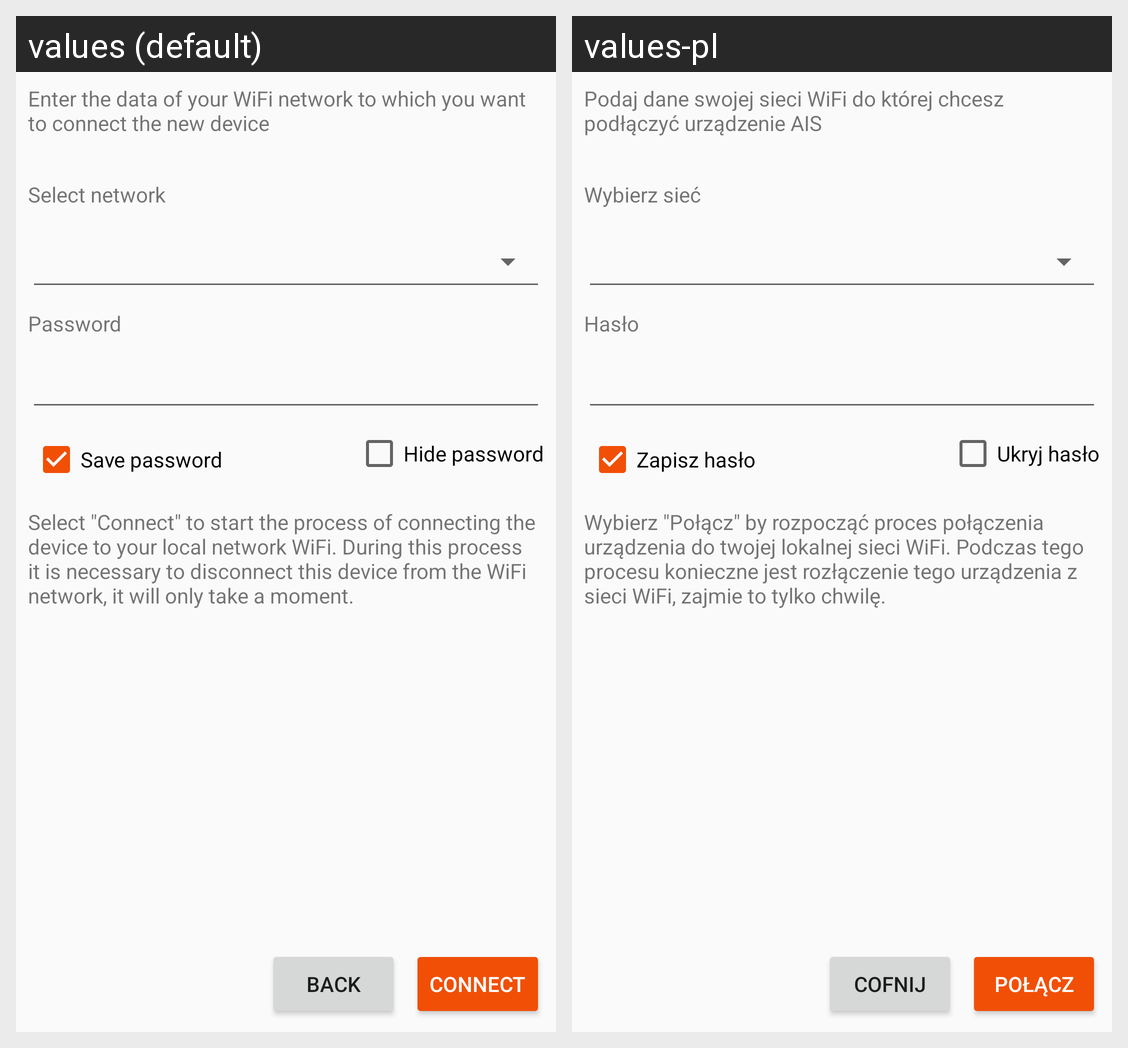

The same Android screen rendered under two of its app's locales, left to right. List the strings drawn on it with the default value and each locale's translation.
Android screen res/layout/fragment_creator_ap_data.xml rendered under 2 locales, left to right: values (default), values-pl. Device: Nexus 5 (rendered at 1080×1920; each locale shown at half size, 540×960, under a caption strip naming it); theme AppTheme.
Strings drawn on this screen, with the default value and each locale's value (text and hints the layout hard-codes, and strings that could not be matched under every locale, appear in the picture but are not listed):

select_network
  values: Select network
  values-pl: Wybierz sieć

password
  values: Password
  values-pl: Hasło

connect
  values: Connect
  values-pl: Połącz

back
  values: Back
  values-pl: Cofnij

connecting_info
  values: Select "Connect" to start the process of connecting the device to your local network WiFi. During this process it is necessary to disconnect this device from the WiFi network, it will only take a moment.
  values-pl: Wybierz "Połącz" by rozpocząć proces połączenia urządzenia do twojej lokalnej sieci WiFi. Podczas tego procesu konieczne jest rozłączenie tego urządzenia z sieci WiFi, zajmie to tylko chwilę.

ap_data_info
  values: Enter the data of your WiFi network to which you want to connect the new device
  values-pl: Podaj dane swojej sieci WiFi do której chcesz podłączyć urządzenie AIS

save_password
  values: Save password
  values-pl: Zapisz hasło

hide_password
  values: Hide password
  values-pl: Ukryj hasło
